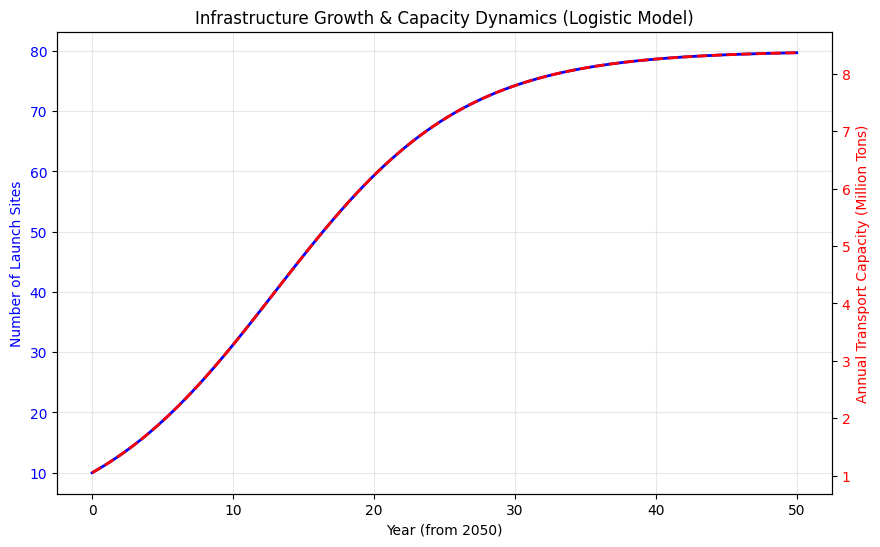

Python code for this plot: (Note: this script raises an exception after producing the figure.)
from __future__ import annotations

import numpy as np
from dataclasses import dataclass
from scipy.integrate import quad
import matplotlib.pyplot as plt
from typing import Optional, Tuple, List

# Explicitly setting font for matplotlib to avoid issues with CJK characters if environment supports it, 
# otherwise falling back to default.
plt.rcParams['font.sans-serif'] = ['Arial Unicode MS', 'SimHei', 'sans-serif']
plt.rcParams['axes.unicode_minus'] = False

@dataclass(frozen=True)
class GrowthParams:
    """Parameters for the Logistic growth of Rocket Infrastructure."""
    K: float = 80.0       # Carrying capacity (max sites globally)
    N0: float = 10.0      # Initial number of sites
    r: float = 0.15       # Growth rate (approx 0.15 reaches saturation in ~25-30 years)

@dataclass(frozen=True)
class ModelParams:
    """
    Global Model Parameters based on Comprehensive Optimization Framework V4.
    
    Units:
    - Mass: tons
    - Cost: USD
    - Time: years
    """
    # Demand
    M_tot: float = 1.0e8  # 100 million tons
    
    # Financial
    discount_rate: float = 0.03 # 3% discount rate
    
    # Elevator System Parameters
    T_E: float = 5.375e5  # Annual throughput capacity (tons/year)
    F_E: float = 100e9    # Fixed CAPEX for Elevator ($100 Billion)
    c_E: float = 2.7e3    # OPEX per ton ($2,700/ton)
    
    # Rocket System Parameters
    c_R: float = 7.2e5    # OPEX per ton ($720,000/ton)
    C_site: float = 2.0e9 # CAPEX per new launch site (Estimate: $2B per complex)
    
    # Rocket Performance (Turnaround & Payload)
    # L_max derives from turnaround time. 
    # Reference code uses 700 launches/year (~2 per day), likely assuming rapid reuse.
    # Scenario C (1 day turnaround) -> 365. 
    # We will use 700 to match the reference snippet provided by user.
    L_site_annual: float = 700.0 # Launches per site per year
    p_B: float = 150.0    # Payload per launch (tons) - Starship class
    
    # Growth Model for Ground Infrastructure
    growth: GrowthParams = GrowthParams()

@dataclass
class OptimizationResult:
    Y: float              # Completion Time (Years)
    x_opt: float          # Mass allocated to Elevator (tons)
    mR_opt: float         # Mass allocated to Rockets (tons)
    cost_total: float     # Total NPV Cost
    cost_capex: float
    cost_opex: float
    feasible: bool
    N_final: float        # Final number of launch sites built
    message: str = ""

class TransportOptimizationModel:
    def __init__(self, params: ModelParams):
        self.p = params
    
    def N_t(self, t: float) -> float:
        """Logistic growth function for number of launch sites."""
        K, N0, r = self.p.growth.K, self.p.growth.N0, self.p.growth.r
        # Logistic function: N(t) = K / (1 + ((K-N0)/N0) * exp(-r*t))
        # Avoid overflow in exp
        try:
            exp_term = np.exp(-r * t)
        except OverflowError:
            exp_term = 0.0
            
        denom = 1 + ((K - N0) / N0) * exp_term
        return K / denom

    def rocket_capacity_rate(self, t: float) -> float:
        """Instantaneous rocket fleet capacity in tons/year at time t."""
        # Rate = N(t) * Launches_per_site * tons_per_launch
        return self.N_t(t) * self.p.L_site_annual * self.p.p_B

    def max_rocket_capacity_cumulative(self, Y: float) -> float:
        """Total mass rockets can move from t=0 to t=Y."""
        # Integral of N(t) * L * p from 0 to Y
        val, _ = quad(self.rocket_capacity_rate, 0, Y)
        return val

    def max_elevator_capacity_cumulative(self, Y: float) -> float:
        """Total mass elevator can move from t=0 to t=Y."""
        # Simple linear accumulation: T_E * Y
        return self.p.T_E * Y

    def calculate_opex_npv(self, duration: float, linear_rate: float, unit_cost: float) -> float:
        """
        Calculate NPV of OPEX for a process running at constant 'linear_rate' (tons/yr)
        with 'unit_cost' ($/ton) for 'duration' years.
        
        Integral_0^T (rate * cost * e^(-rho*t)) dt
        = rate * cost * [ (1 - e^(-rho*T)) / rho ]
        """
        rho = self.p.discount_rate
        if rho == 0:
            return linear_rate * unit_cost * duration
        
        annual_cash_flow = linear_rate * unit_cost
        discount_factor = (1 - np.exp(-rho * duration)) / rho
        return annual_cash_flow * discount_factor
    
    def calculate_rocket_opex_npv(self, Y: float, required_mass: float) -> float:
        """
        Calculate OPEX NPV for rockets.
        Approximation: We assume the rocket usage is spread somewhat by curve, 
        but to simplify NPV calculation for optimization Loop, we can use an average weighted time 
        or simply integrate flow rate proportional to capacity.
        
        Strictly: m_dot_R(t) needs to be determined.
        Strategy: Use available capacity proportionally or fully until done.
        Given 'required_mass' over total time 'Y', we assume utilization matches the growth curve 
        scaled to meet the demand, OR we run at max capacity until Y.
        
        Constraint: \\int_0^Y m_dot_R(t) dt = required_mass
        Max Capacity: \\int_0^Y C_R(t) dt = C_tot
        
        Utilization ratio u = required_mass / C_tot (must be <= 1)
        Actual flow m_dot(t) = u * C_R(t)
        
        Cost = \\int_0^Y c_R * u * C_R(t) * e^(-rho*t) dt
             = u * c_R * \\int_0^Y C_R(t) e^(-rho*t) dt
        """
        max_cap = self.max_rocket_capacity_cumulative(Y)
        if max_cap == 0:
             return float('inf')
        
        utilization = required_mass / max_cap
        
        # Define integrand: Capacity(t) * discount(t)
        def cost_integrand(t):
            return self.rocket_capacity_rate(t) * np.exp(-self.p.discount_rate * t)
        
        integral_val, _ = quad(cost_integrand, 0, Y)
        
        return utilization * self.p.c_R * integral_val

    def solve(self, Y: float) -> OptimizationResult:
        """
        Find optimal allocation for a fixed deadline Y.
        Strategy: Greedy for Elevator (cheaper).
        """
        # 1. Capabilites at time Y
        cap_E = self.max_elevator_capacity_cumulative(Y)
        cap_R = self.max_rocket_capacity_cumulative(Y)
        
        # 2. Check Feasibility
        if cap_E + cap_R < self.p.M_tot:
            return OptimizationResult(
                Y=Y, x_opt=0, mR_opt=0, cost_total=float('inf'), 
                cost_capex=0, cost_opex=0, feasible=False, N_final=self.N_t(Y),
                message="Capacity insufficient"
            )
            
        # 3. Allocation (Greedy for Elevator)
        # Allocate as much as possible to elevator, up to Demand or Capacity
        x = min(self.p.M_tot, cap_E)
        m_R = self.p.M_tot - x
        
        # 4. CAPEX Calculation
        # Elevator Fixed Cost
        capex_E = self.p.F_E if x > 0 else 0
        
        # Rocket Infrastructure Cost
        # We assume we expand according to the logistic curve up to time Y regardless of utilization
        # (Infrastructure leads capability). 
        # Alternatively, we could throttle infrastructure, but the growth model suggests "available" capacity.
        # Let's assume we pay for the sites we have available at year Y.
        N_final = self.N_t(Y)
        N_new = max(0, N_final - self.p.growth.N0)
        capex_R = N_new * self.p.C_site
        
        capex_total = capex_E + capex_R
        
        # 5. OPEX Calculation (NPV)
        
        # Elevator OPEX
        # Assume constant flow rate T_E (or x/Y if x < cap_E)
        # Effective rate
        eff_rate_E = x / Y 
        # But technically since T_E is a hard cap, if x = T_E * Y, rate is T_E.
        opex_E = self.calculate_opex_npv(Y, eff_rate_E, self.p.c_E)
        
        # Rocket OPEX
        opex_R = self.calculate_rocket_opex_npv(Y, m_R)
        
        opex_total = opex_E + opex_R
        
        return OptimizationResult(
            Y=Y,
            x_opt=x,
            mR_opt=m_R,
            cost_total=capex_total + opex_total,
            cost_capex=capex_total,
            cost_opex=opex_total,
            feasible=True,
            N_final=N_final
        )

def run_analysis():
    # Setup Parameters
    params = ModelParams()
    model = TransportOptimizationModel(params)
    
    # 1. Logistic Growth Visualization
    times = np.linspace(0, 50, 100)
    sites = [model.N_t(t) for t in times]
    rates = [model.rocket_capacity_rate(t)/1e6 for t in times] # Million tons/year
    
    fig1, ax1 = plt.subplots(figsize=(10, 6))
    ax1.plot(times, sites, 'b-', label='Launch Sites (N)', linewidth=2)
    ax1.set_xlabel('Year (from 2050)')
    ax1.set_ylabel('Number of Launch Sites', color='b')
    ax1.tick_params(axis='y', labelcolor='b')
    ax1.grid(True, alpha=0.3)
    
    ax2 = ax1.twinx()
    ax2.plot(times, rates, 'r--', label='Rocket Fleet Capacity (Mt/yr)', linewidth=2)
    ax2.set_ylabel('Annual Transport Capacity (Million Tons)', color='r')
    ax2.tick_params(axis='y', labelcolor='r')
    
    plt.title('Infrastructure Growth & Capacity Dynamics (Logistic Model)')
    plt.savefig('1c/image/Question1/infrastructure_growth_v4.png')
    print("Generated infrastructure_growth_v4.png")
    
    # 2. Pareto Optimization Analysis
    # Sweep Y from 15 to 50 years
    Y_range = np.linspace(15, 60, 46)
    results = []
    
    print("\n--- Running Optimization Sweep ---")
    print(f"{'Years':<10} | {'Elevator %':<12} | {'Rocket %':<10} | {'Cost ($T)':<10} | {'Status'}")
    
    best_sol = None
    
    for Y in Y_range:
        res = model.solve(Y)
        results.append(res)
        
        if res.feasible:
            cost_trillion = res.cost_total / 1e12
            e_pct = (res.x_opt / params.M_tot) * 100
            r_pct = (res.mR_opt / params.M_tot) * 100
            print(f"{Y:<10.1f} | {e_pct:<12.1f} | {r_pct:<10.1f} | {cost_trillion:<10.3f} | OK")
            
            # Simple heuristic for "Best Balance": Knee point 
            # Often where marginal cost of speed becomes insane.
            # Or just min cost within reasonable time.
            # Here we just track valid solutions.
        else:
            print(f"{Y:<10.1f} | {'-':<12} | {'-':<10} | {'-':<10} | Infeasible")

    # Filter feasible
    feas_results = [r for r in results if r.feasible]
    
    if not feas_results:
        print("No feasible solutions found in range.")
        return

    # Extract Data for Plotting
    Y_vals = [r.Y for r in feas_results]
    Costs = [r.cost_total / 1e12 for r in feas_results] # Trillions
    Ele_mass = [r.x_opt / 1e6 for r in feas_results]    # Million tons
    Roc_mass = [r.mR_opt / 1e6 for r in feas_results]   # Million tons
    
    # Plot Pareto Front (Time vs Cost)
    fig2, (ax_cost, ax_mass) = plt.subplots(1, 2, figsize=(16, 7))
    
    # Cost Curve
    ax_cost.plot(Y_vals, Costs, 'o-', color='darkgreen', linewidth=2)
    ax_cost.set_title('Pareto Front: Time vs Total Cost (NPV)')
    ax_cost.set_xlabel('Project Duration (Years)')
    ax_cost.set_ylabel('Total Cost (Trillion USD)')
    ax_cost.grid(True)
    
    # Annotate min cost
    min_cost = min(Costs)
    min_idx = Costs.index(min_cost)
    ax_cost.annotate(f'Min Cost: ${min_cost:.2f}T\n@ {Y_vals[min_idx]:.0f} yrs',
                     xy=(Y_vals[min_idx], min_cost),
                     xytext=(Y_vals[min_idx], min_cost + 1),
                     arrowprops=dict(facecolor='black', shrink=0.05))

    # Mass Distribution Stacked Plot
    ax_mass.stackplot(Y_vals, Ele_mass, Roc_mass, labels=['Elevator', 'Rocket'], 
                      colors=['#3498db', '#e74c3c'], alpha=0.8)
    ax_mass.set_title('Optimal modal split vs Time Constraint')
    ax_mass.set_xlabel('Project Duration (Years)')
    ax_mass.set_ylabel('Transported Mass (Million Tons)')
    ax_mass.legend(loc='upper left')
    ax_mass.grid(True, alpha=0.3)
    
    plt.tight_layout()
    plt.savefig('1c/image/Question1/optimization_results_v4.png')
    print("Generated optimization_results_v4.png")

if __name__ == "__main__":
    run_analysis()
